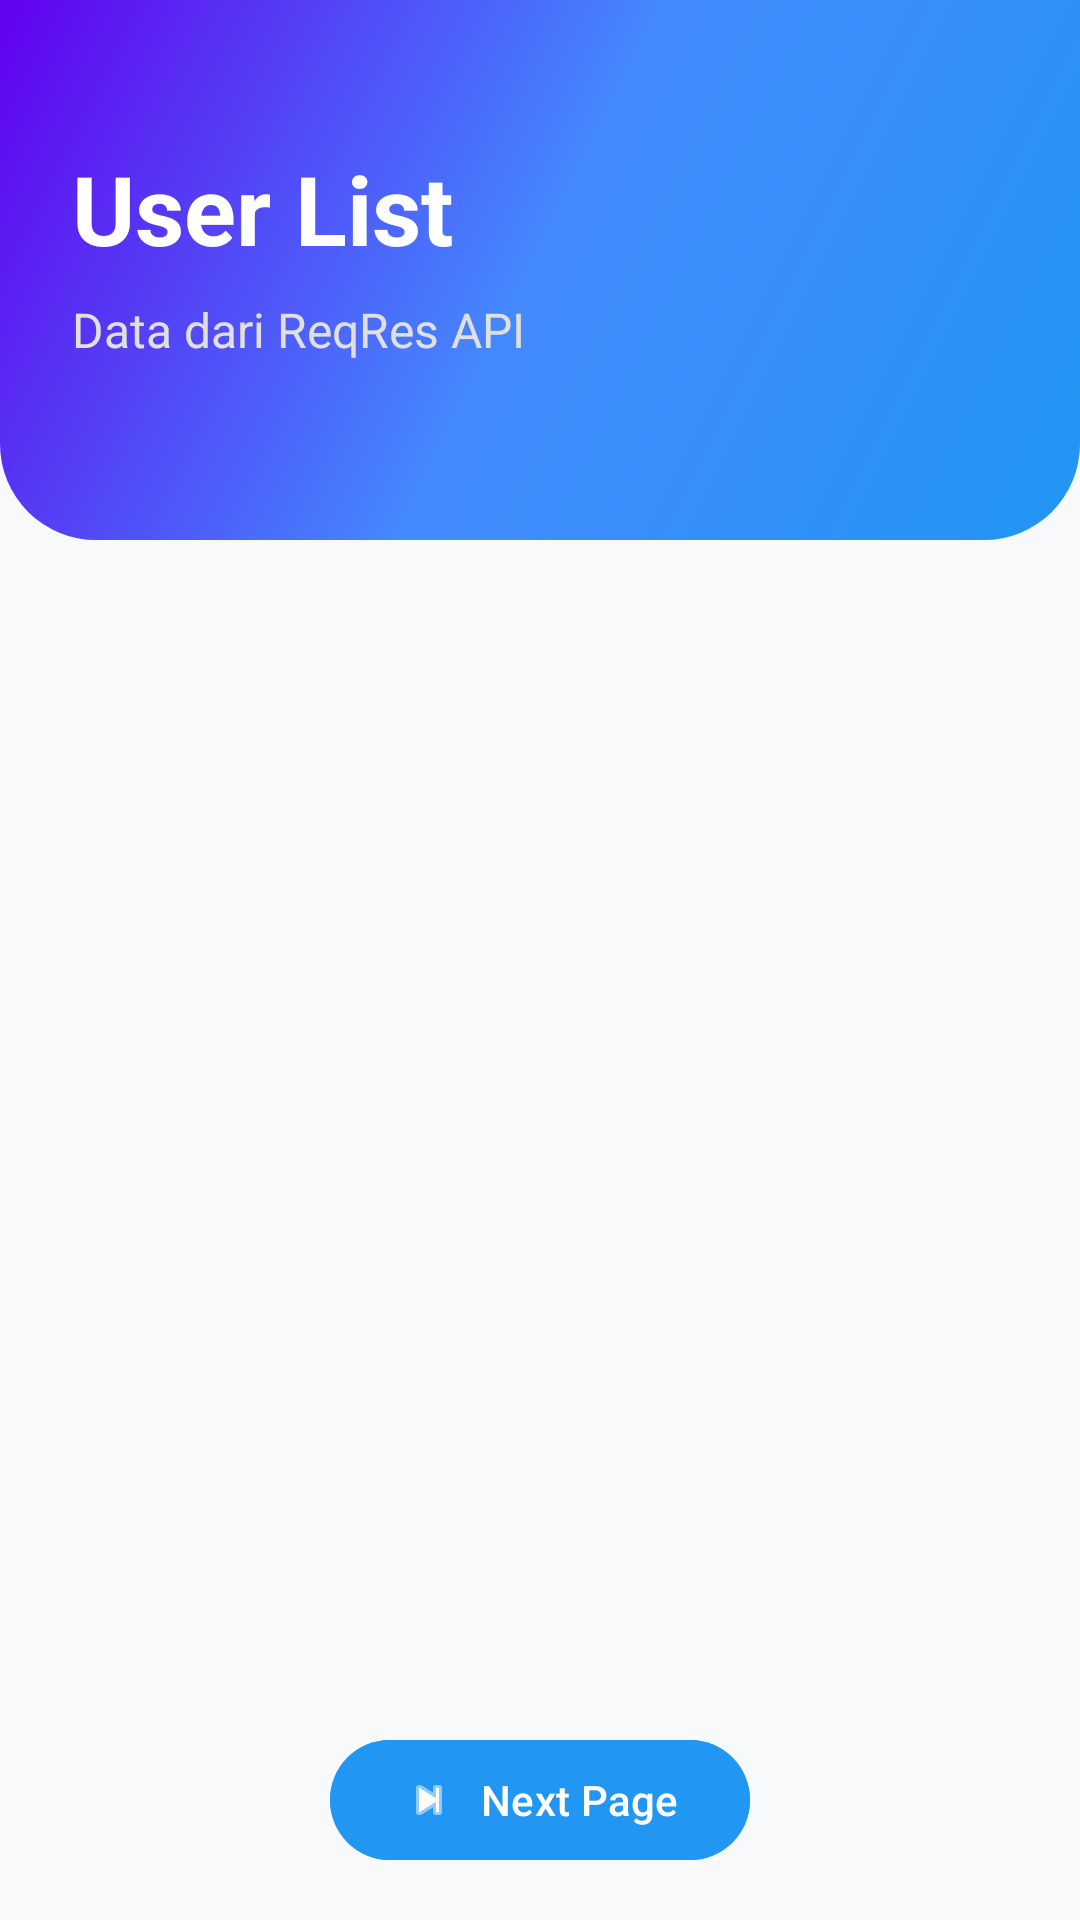

Android layout source for this screen:
<!-- AndroidManifest.xml: application theme Theme.LatihanSplashScreen -->
<!-- res/layout/fragment_users.xml -->
<?xml version="1.0" encoding="utf-8"?>
<androidx.constraintlayout.widget.ConstraintLayout xmlns:android="http://schemas.android.com/apk/res/android"
    xmlns:app="http://schemas.android.com/apk/res-auto"
    android:layout_width="match_parent"
    android:layout_height="match_parent"
    android:background="@color/bgLight">

    
    <View
        android:id="@+id/view_header"
        android:layout_width="match_parent"
        android:layout_height="180dp"
        android:background="@drawable/bg_gradient_header"
        app:layout_constraintTop_toTopOf="parent" />

    <TextView
        android:id="@+id/tv_title"
        android:layout_width="wrap_content"
        android:layout_height="wrap_content"
        android:layout_marginTop="48dp"
        android:layout_marginStart="24dp"
        android:text="User List"
        android:textColor="@color/white"
        android:textSize="32sp"
        android:textStyle="bold"
        app:layout_constraintStart_toStartOf="parent"
        app:layout_constraintTop_toTopOf="parent" />

    <TextView
        android:id="@+id/tv_subtitle"
        android:layout_width="wrap_content"
        android:layout_height="wrap_content"
        android:layout_marginTop="8dp"
        android:text="Data dari ReqRes API"
        android:textColor="#E0E0E0"
        android:textSize="16sp"
        app:layout_constraintStart_toStartOf="@id/tv_title"
        app:layout_constraintTop_toBottomOf="@id/tv_title" />

    
    <androidx.recyclerview.widget.RecyclerView
        android:id="@+id/rv_users"
        android:layout_width="match_parent"
        android:layout_height="0dp"
        android:layout_marginTop="16dp"
        android:clipToPadding="false"
        android:paddingBottom="16dp"
        app:layout_constraintTop_toBottomOf="@id/view_header"
        app:layout_constraintBottom_toTopOf="@id/btn_next_page"
        app:layout_constraintStart_toStartOf="parent"
        app:layout_constraintEnd_toEndOf="parent"/>

    
    <com.google.android.material.button.MaterialButton
        android:id="@+id/btn_next_page"
        android:layout_width="wrap_content"
        android:layout_height="wrap_content"
        android:text="Next Page"
        android:layout_marginBottom="16dp"
        app:icon="@android:drawable/ic_media_next"
        app:cornerRadius="20dp"
        app:layout_constraintBottom_toBottomOf="parent"
        app:layout_constraintStart_toStartOf="parent"
        app:layout_constraintEnd_toEndOf="parent"
        android:backgroundTint="@color/primaryBlue"/>

    
    <ProgressBar
        android:id="@+id/progress_bar"
        android:layout_width="wrap_content"
        android:layout_height="wrap_content"
        android:visibility="gone"
        app:layout_constraintTop_toTopOf="parent"
        app:layout_constraintBottom_toBottomOf="parent"
        app:layout_constraintStart_toStartOf="parent"
        app:layout_constraintEnd_toEndOf="parent"/>

</androidx.constraintlayout.widget.ConstraintLayout>
<!-- resources referenced by this layout -->
<resources>
  <color name="bgLight">#F8F9FA</color>
  <color name="primaryBlue">#2196F3</color>
  <color name="white">#FFFFFFFF</color>
  <!-- drawable bg_gradient_header (drawable) -->
  <?xml version="1.0" encoding="utf-8"?>
  <shape xmlns:android="http://schemas.android.com/apk/res/android"
      android:shape="rectangle">
      <gradient
          android:angle="135"
          android:startColor="#2196F3"
          android:centerColor="#448AFF"
          android:endColor="#6200EE"
          android:type="linear" />
      <corners
          android:bottomLeftRadius="32dp"
          android:bottomRightRadius="32dp" />
  </shape>
  <style name="Theme.LatihanSplashScreen" parent="Base.Theme.LatihanSplashScreen" />
  <style name="Base.Theme.LatihanSplashScreen" parent="Theme.Material3.DayNight.NoActionBar">
          
          
      </style>
</resources>
